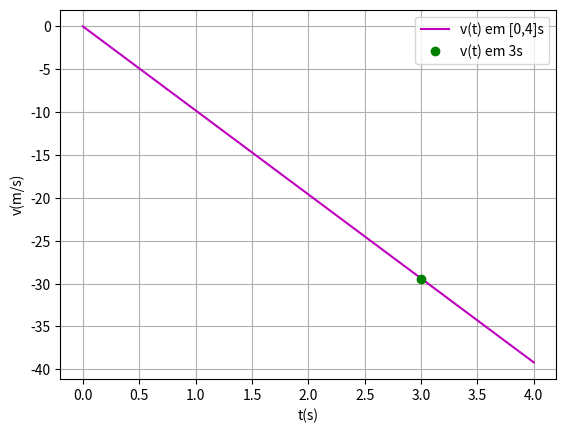

The script that saved this image:
import numpy as np
import matplotlib.pyplot as plt

#b
#INPUTS
g = -9.8

t0 = 0
tF = 4
dT = 0.001       #c --> 0.01/10 = 0.001

v0 = 0

N = int((tF-t0)/dT)
print("N = ",N)

#Arrays
t = np.linspace(t0,tF, N)
v = np.empty(N)

v[0] = v0

#Euler
for i in range (N-1):
    v[i+1] = v[i] + g*dT
    t[i+1] = t[i] + dT

#Gráficos
plt.plot(t, v, "-m", label = "v(t) em [0,4]s")
plt.legend()
plt.grid()

plt.xlabel("t(s)")
plt.ylabel("v(m/s)")

#b_2
for i in range(N-1):
    if (t[i]>(3-dT) and t[i+1] <(3+dT)):
        print("dt, t, v = ", dT, t[i+1], v[i+1])
        print("dt, t, v = ", dT, t[i], v[i])
                
        print("v(3s) = {:0.2f} --> i+1".format(v[i+1]))
        print("v(3s) = {:0.2f} --> i".format(v[i]))
        
        #Gráficos
        plt.plot(t[i+1],v[i+1], "og", label="v(t) em 3s")
        plt.legend()
        break







